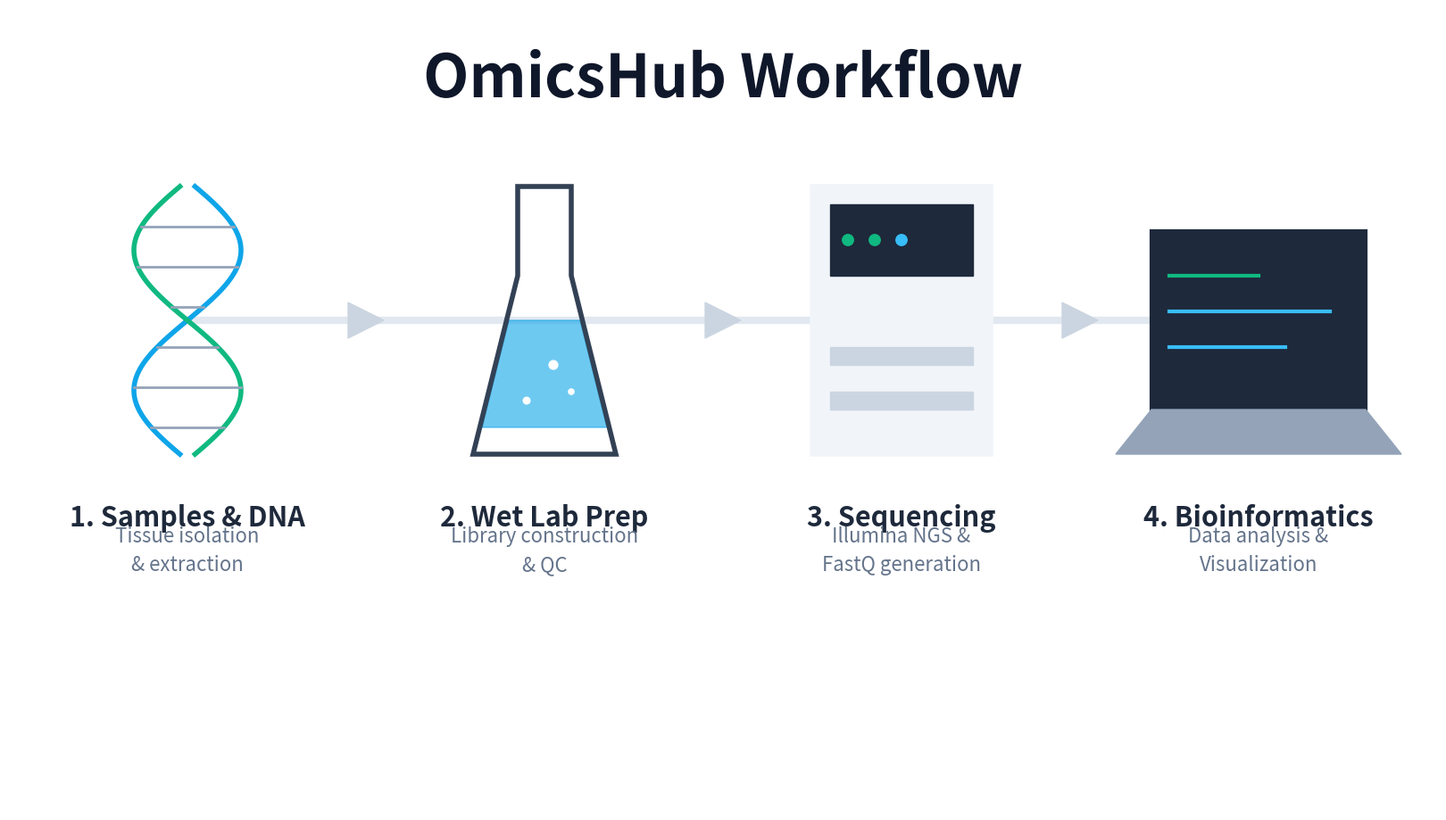

Source code (Python): (Note: this script raises an exception after producing the figure.)
import matplotlib.pyplot as plt
import numpy as np
import matplotlib.patches as patches
import matplotlib.patheffects as pe

fig, ax = plt.subplots(figsize=(16, 9))
ax.set_facecolor('#ffffff')

# --- 1. Draw Connecting Pipeline ---
ax.plot([2, 14], [5.5, 5.5], color='#e2e8f0', linewidth=6, zorder=0)
# Arrow heads
for x in [4, 8, 12]:
    ax.add_patch(patches.Polygon([[x-0.2, 5.7], [x+0.2, 5.5], [x-0.2, 5.3]], color='#cbd5e1', zorder=1))

# --- Stage 1: DNA (X=2) ---
t = np.linspace(-1, 1, 100)
ax.plot(2 + np.sin(t*3)*0.6, 5.5 + t*1.5, color='#0ea5e9', linewidth=4)
ax.plot(2 + np.sin(t*3 + np.pi)*0.6, 5.5 + t*1.5, color='#10b981', linewidth=4)
for i in np.arange(-0.8, 0.9, 0.3):
    ax.plot([2 + np.sin(i*3)*0.6, 2 + np.sin(i*3 + np.pi)*0.6], [5.5 + i*1.5, 5.5 + i*1.5], color='#94a3b8', linewidth=2)
ax.text(2, 3.2, "1. Samples & DNA", fontsize=22, fontweight='bold', color='#1e293b', ha='center')
ax.text(2, 2.7, "Tissue isolation\n& extraction", fontsize=16, color='#64748b', ha='center', linespacing=1.5)

# --- Stage 2: Wet Lab Flask (X=6) ---
# Flask outline
flask_x = [5.7, 5.7, 5.2, 6.8, 6.3, 6.3]
flask_y = [7.0, 6.0, 4.0, 4.0, 6.0, 7.0]
ax.add_patch(patches.Polygon(list(zip(flask_x, flask_y)), fill=False, edgecolor='#334155', linewidth=4, zorder=2))
# Liquid inside
liq_x = [5.3, 6.7, 6.4, 5.6]
liq_y = [4.3, 4.3, 5.5, 5.5]
ax.add_patch(patches.Polygon(list(zip(liq_x, liq_y)), fill=True, color='#0ea5e9', alpha=0.6, zorder=1))
# Bubbles
ax.scatter([5.8, 6.1, 6.3], [4.6, 5.0, 4.7], color='white', s=[30, 50, 20], zorder=2)
ax.text(6, 3.2, "2. Wet Lab Prep", fontsize=22, fontweight='bold', color='#1e293b', ha='center')
ax.text(6, 2.7, "Library construction\n& QC", fontsize=16, color='#64748b', ha='center', linespacing=1.5)

# --- Stage 3: NGS Sequencer (X=10) ---
ax.add_patch(patches.Rectangle((9.0, 4.0), 2.0, 3.0, fill=True, color='#f1f5f9', edgecolor='#334155', linewidth=4, zorder=2))
# Screen/Slots
ax.add_patch(patches.Rectangle((9.2, 6.0), 1.6, 0.8, fill=True, color='#1e293b', zorder=3))
ax.add_patch(patches.Rectangle((9.2, 4.5), 1.6, 0.2, fill=True, color='#cbd5e1', zorder=3))
ax.add_patch(patches.Rectangle((9.2, 5.0), 1.6, 0.2, fill=True, color='#cbd5e1', zorder=3))
# Glowing lights
ax.scatter([9.4, 9.7, 10.0], [6.4, 6.4, 6.4], color=['#10b981', '#10b981', '#38bdf8'], s=80, zorder=4)
ax.text(10, 3.2, "3. Sequencing", fontsize=22, fontweight='bold', color='#1e293b', ha='center')
ax.text(10, 2.7, "Illumina NGS &\nFastQ generation", fontsize=16, color='#64748b', ha='center', linespacing=1.5)

# --- Stage 4: Bioinformatics (X=14) ---
# Laptop screen
ax.add_patch(patches.Rectangle((12.8, 4.5), 2.4, 2.0, fill=True, color='#1e293b', edgecolor='#334155', linewidth=3, zorder=2))
# Laptop base
ax.add_patch(patches.Polygon([[12.4, 4.0], [15.6, 4.0], [15.2, 4.5], [12.8, 4.5]], fill=True, color='#94a3b8', zorder=2))
# Code lines on screen
ax.plot([13.0, 14.0], [6.0, 6.0], color='#10b981', linewidth=3, zorder=3)
ax.plot([13.0, 14.8], [5.6, 5.6], color='#38bdf8', linewidth=3, zorder=3)
ax.plot([13.0, 14.3], [5.2, 5.2], color='#38bdf8', linewidth=3, zorder=3)
ax.text(14, 3.2, "4. Bioinformatics", fontsize=22, fontweight='bold', color='#1e293b', ha='center')
ax.text(14, 2.7, "Data analysis &\nVisualization", fontsize=16, color='#64748b', ha='center', linespacing=1.5)

# --- Main Title ---
ax.text(8, 8.0, "OmicsHub Workflow", fontsize=48, fontweight='bold', color='#0f172a', ha='center',
        path_effects=[pe.withStroke(linewidth=6, foreground="white")])

ax.set_xlim(0, 16)
ax.set_ylim(0, 9)
ax.set_xticks([])
ax.set_yticks([])
for spine in ax.spines.values():
    spine.set_visible(False)

plt.tight_layout(pad=0)
plt.savefig('images/bioinformatics-intro.png', dpi=150, bbox_inches='tight', pad_inches=0)
print("Infographic banner generated!")
